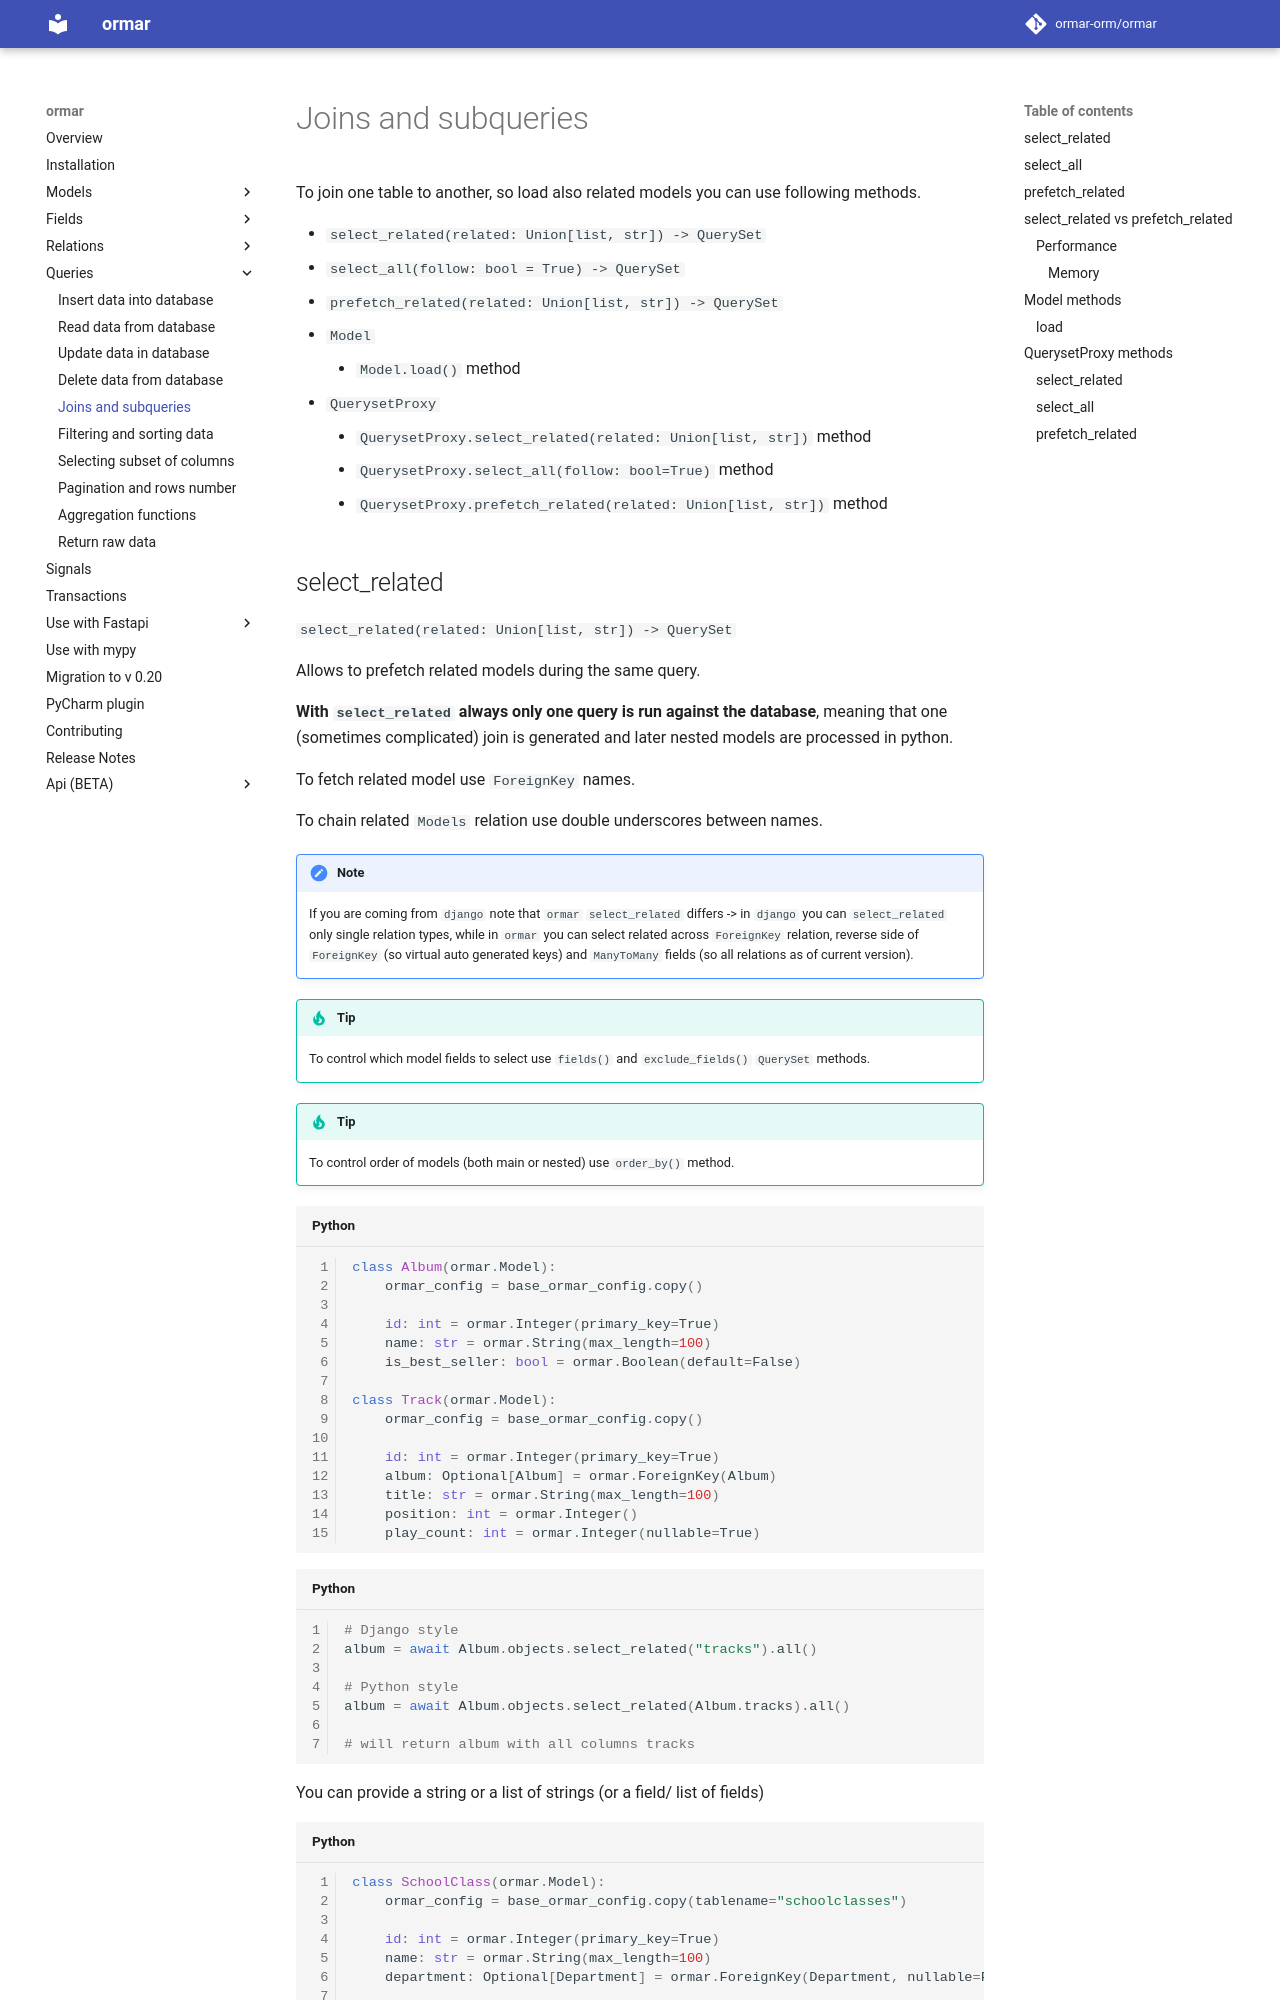

repository: ormar-orm/ormar · page: 0.27.0/queries/joins-and-subqueries/index.html · generator: mkdocs

# Joins and subqueries

To join one table to another, so load also related models you can use following methods.

* `select_related(related: Union[list, str]) -> QuerySet`
* `select_all(follow: bool = True) -> QuerySet`
* `prefetch_related(related: Union[list, str]) -> QuerySet`


* `Model`
    * `Model.load()` method


* `QuerysetProxy`
    * `QuerysetProxy.select_related(related: Union[list, str])` method
    * `QuerysetProxy.select_all(follow: bool=True)` method
    * `QuerysetProxy.prefetch_related(related: Union[list, str])` method
